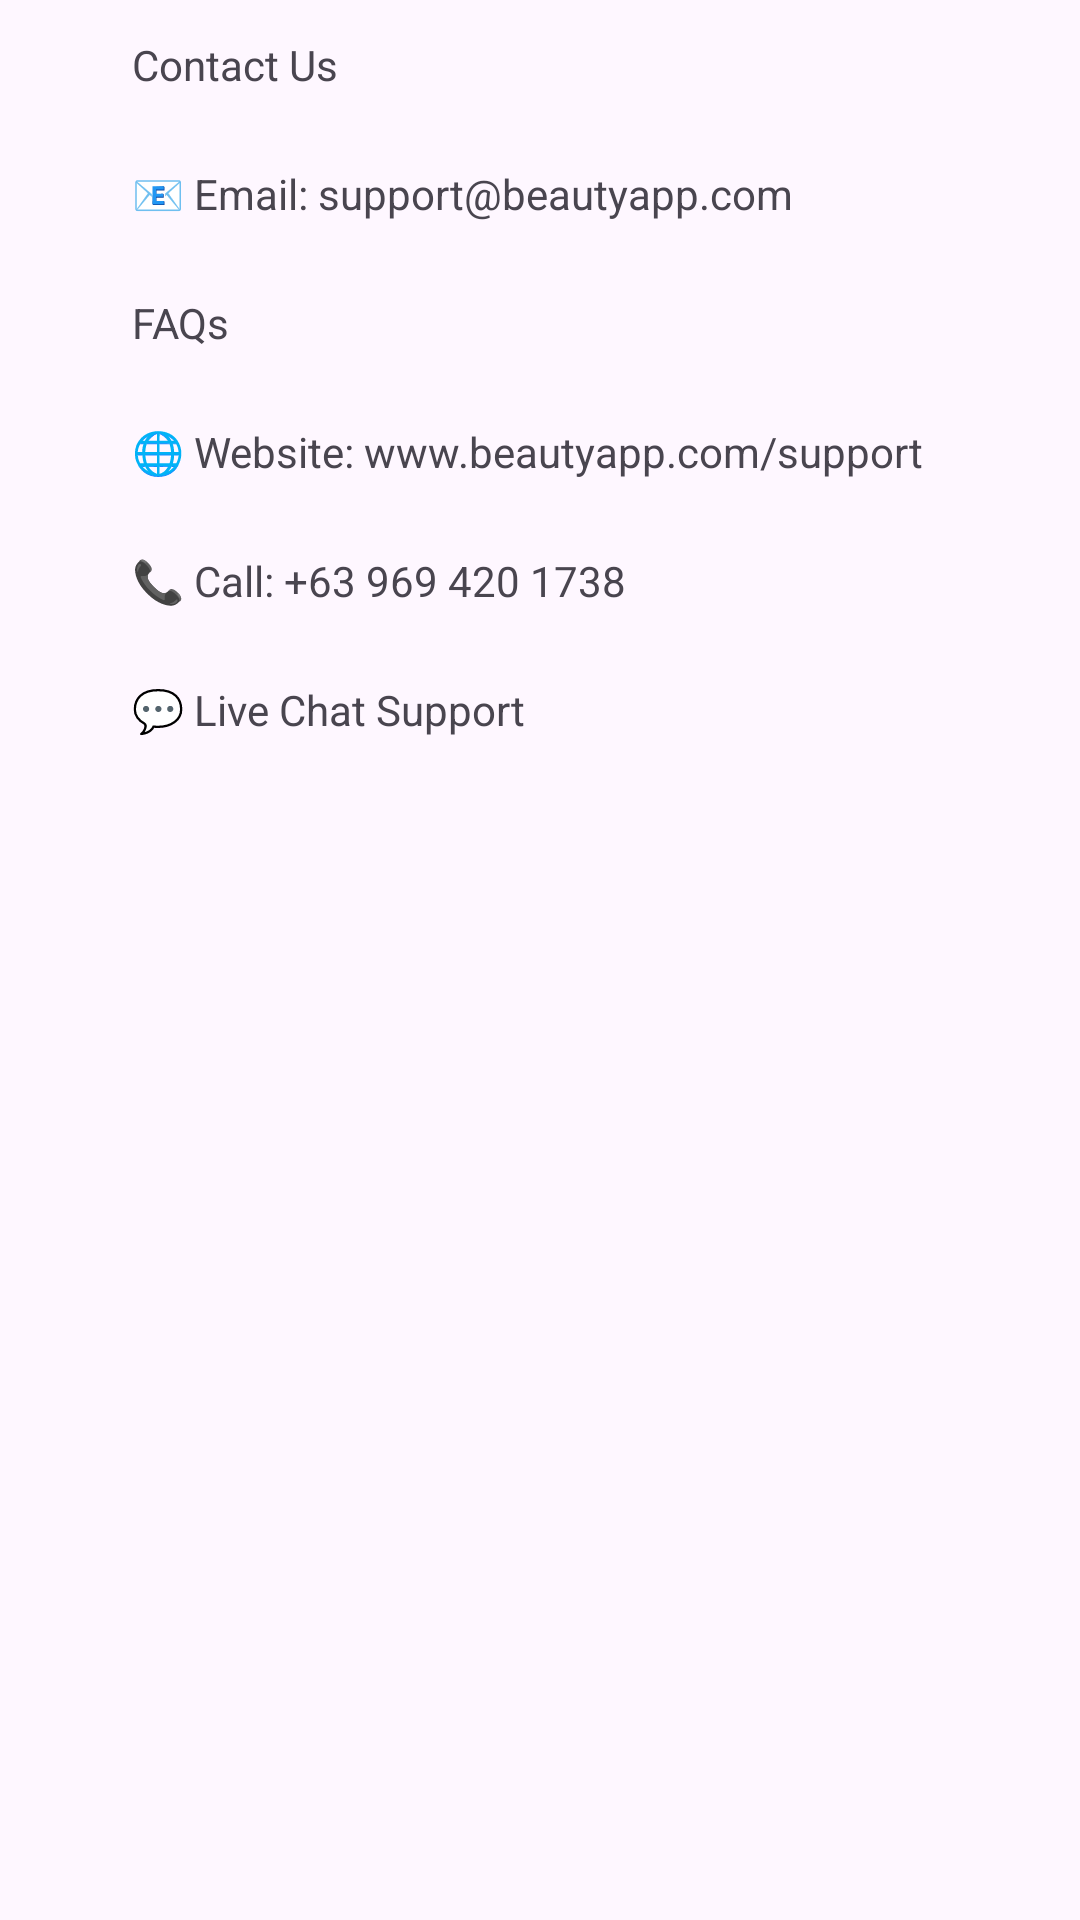

Write the Android layout XML for this screen, with the resource values it uses.
<!-- AndroidManifest.xml: application theme Theme.MidtermsExam_Beauty -->
<!-- res/layout/dropdown_support.xml -->
<LinearLayout xmlns:android="http://schemas.android.com/apk/res/android"
    android:layout_width="match_parent"
    android:layout_height="wrap_content"
    android:orientation="vertical"
    android:paddingStart="32dp"
    android:paddingBottom="10dp">

    <TextView
        android:id="@+id/btnContact"
        android:layout_width="match_parent"
        android:layout_height="wrap_content"
        android:text="Contact Us"
        android:textColor="@color/text_secondary"
        android:padding="12dp"/>

    
    <TextView
        android:id="@+id/btnEmail"
        android:layout_width="match_parent"
        android:layout_height="wrap_content"
        android:text="📧 Email: support@beautyapp.com"
        android:textColor="@color/text_secondary"
        android:padding="12dp"/>

    <TextView
        android:id="@+id/btnFAQ"
        android:layout_width="match_parent"
        android:layout_height="wrap_content"
        android:text="FAQs"
        android:textColor="@color/text_secondary"
        android:padding="12dp"/>

    
    <TextView
        android:id="@+id/btnWebsite"
        android:layout_width="match_parent"
        android:layout_height="wrap_content"
        android:text="🌐 Website: www.beautyapp.com/support"
        android:textColor="@color/text_secondary"
        android:padding="12dp"/>

    
    <TextView
        android:id="@+id/btnPhone"
        android:layout_width="match_parent"
        android:layout_height="wrap_content"
        android:text="📞 Call: +63 969 420 1738"
        android:textColor="@color/text_secondary"
        android:padding="12dp"/>

    <TextView
        android:id="@+id/btnLiveChat"
        android:layout_width="match_parent"
        android:layout_height="wrap_content"
        android:text="💬 Live Chat Support"
        android:textColor="@color/text_secondary"
        android:padding="12dp"/>
</LinearLayout>
<!-- resources referenced by this layout -->
<resources>
  <style name="Theme.MidtermsExam_Beauty" parent="Base.Theme.MidtermsExam_Beauty" />
  <style name="Base.Theme.MidtermsExam_Beauty" parent="Theme.Material3.DayNight.NoActionBar">
          
          <item name="colorPrimary">@color/forest_green</item>
          <item name="colorSecondary">@color/forest_orange_accent</item>
          <item name="colorTertiary">@color/forest_red</item>
          <item name="android:statusBarColor">@color/forest_green_dark</item>
      </style>
  <color name="forest_green">#76D75A</color>
  <color name="forest_orange_accent">#FF9800</color>
  <color name="forest_red">#FF0000</color>
  <color name="forest_green_dark">#5AB442</color>
</resources>
